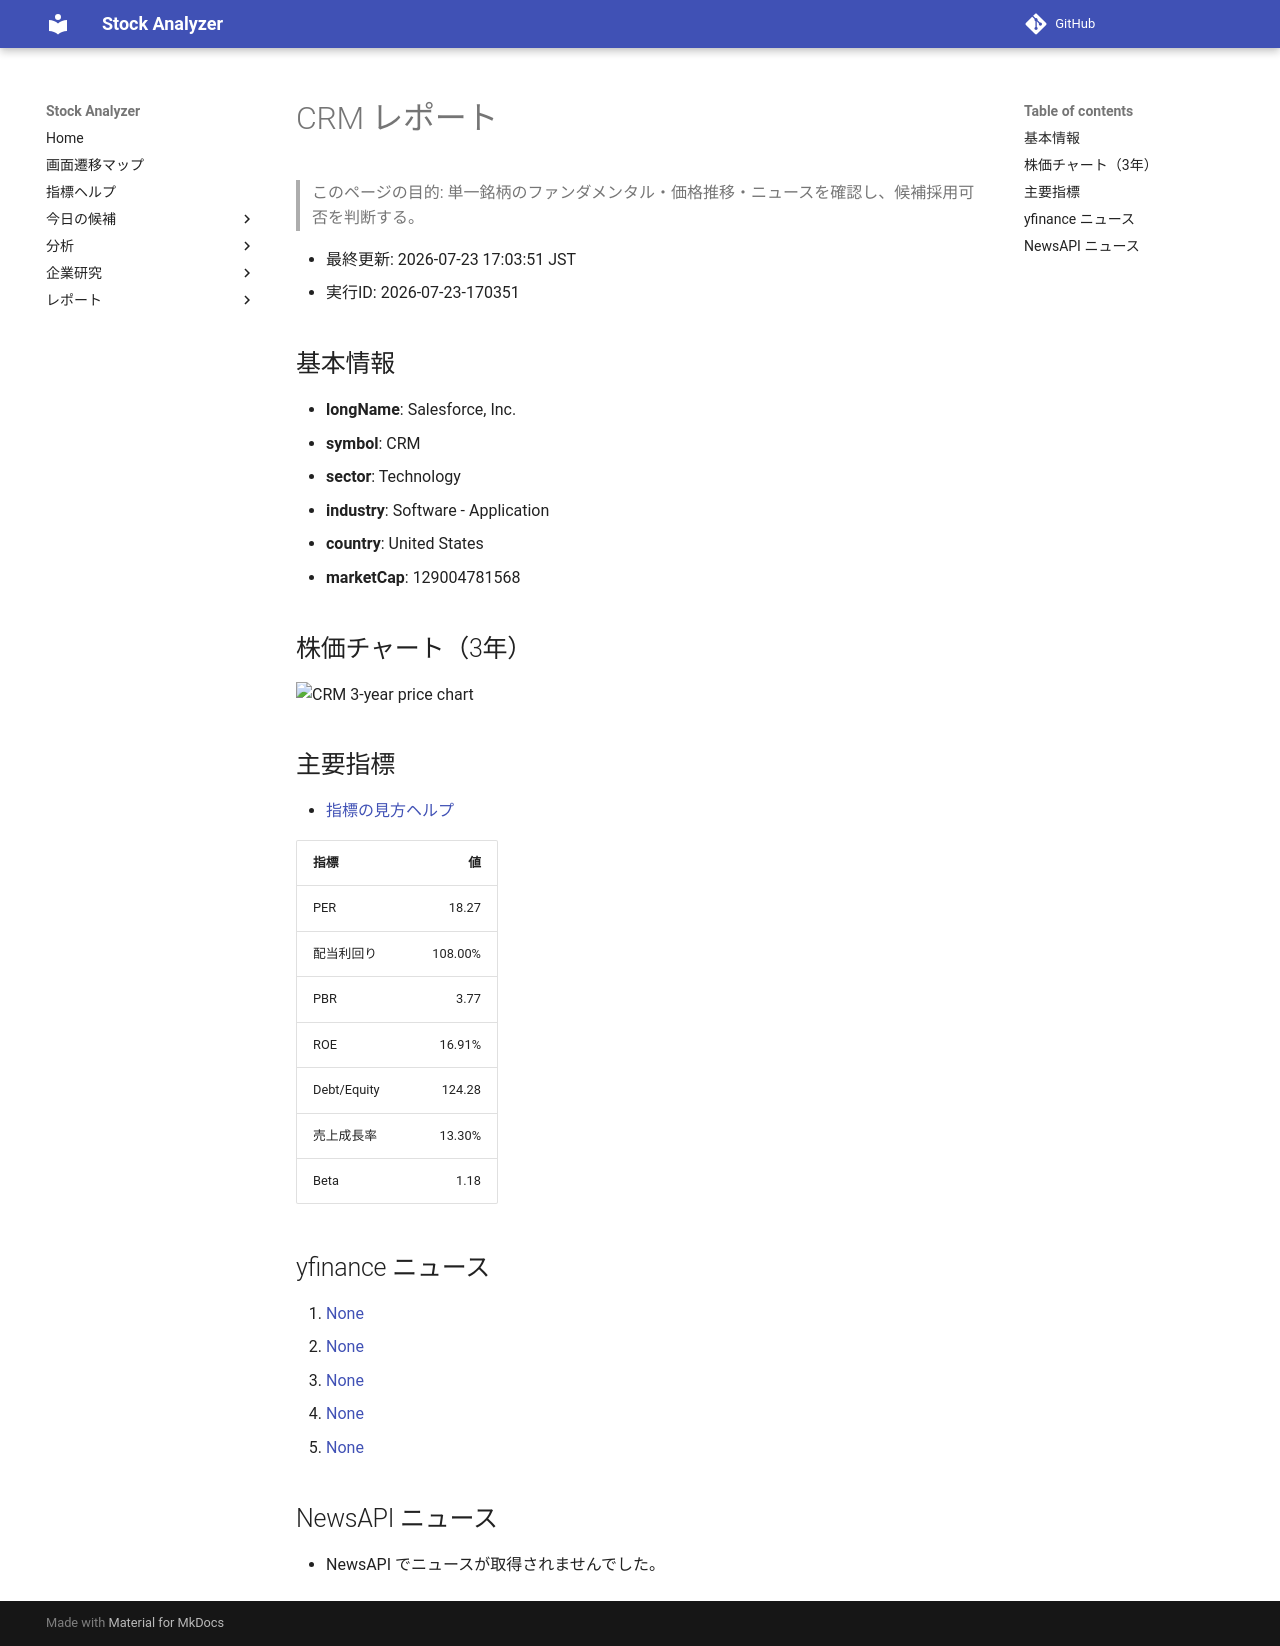

repository: Yumi-note/Making-APP · page: reports/2026-07-23/170351/CRM/index.html · generator: mkdocs

# CRM レポート

> このページの目的: 単一銘柄のファンダメンタル・価格推移・ニュースを確認し、候補採用可否を判断する。

- 最終更新: 2026-07-23 17:03:51 JST
- 実行ID: 2026-07-23-170351

## 基本情報

- **longName**: Salesforce, Inc.
- **symbol**: CRM
- **sector**: Technology
- **industry**: Software - Application
- **country**: United States
- **marketCap**: 129004781568

## 株価チャート（3年）

![CRM 3-year price chart](CRM_3y.png)

## 主要指標

- [指標の見方ヘルプ](../../../../indicators.md)

| 指標 | 値 |
|---|---:|
| PER | 18.27 |
| 配当利回り | 108.00% |
| PBR | 3.77 |
| ROE | 16.91% |
| Debt/Equity | 124.28 |
| 売上成長率 | 13.30% |
| Beta | 1.18 |

## yfinance ニュース

1. [None](None)
2. [None](None)
3. [None](None)
4. [None](None)
5. [None](None)

## NewsAPI ニュース

- NewsAPI でニュースが取得されませんでした。
